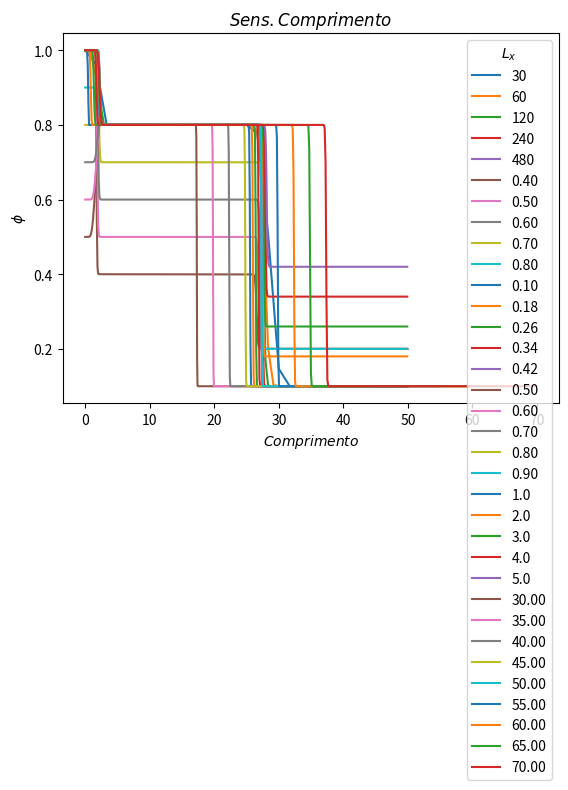

Generate this figure with matplotlib:
import numpy as np
import matplotlib.pyplot as plt

def calculaConcentracao(comprimento, numeroVolumes, t_inicial, t_final, velocidade, alpha, ca, cb, cc):
    DeltaX = comprimento / numeroVolumes
    smax=0
    if cc>ca:
        smax = cc
    else:
        smax = ca
    DeltaT = 0.9*DeltaX/smax #DETERMINAR ELE AINDA
    tempo = np.arange(t_inicial, t_final, DeltaT)
    espaco = np.arange(0, comprimento, DeltaX)
    Q = np.zeros(numeroVolumes)
    Q_final = np.zeros(numeroVolumes)

    # Condições iniciais
    for i in range(numeroVolumes):
        if espaco[i] <= comprimento / 2:
            Q[i] = ca
        else:
            Q[i] = cb

    for n in range(len(tempo)):
        Q_novo = np.copy(Q)  # Crie uma cópia de Q para atualizar os valores
        for i in range(numeroVolumes):
            if tempo[n] >= t_final / 2:
                Q_novo[0] = cc #contorno inicial
                # Q_novo[-1] = cc #contorno final

            if i == 0:
                q_n = Q[i] - (DeltaT/DeltaX)*( (1/2)*((Q[i])**2) - (1/2)*((2 * ca - Q[i])**2))
            
            else:
                q_n = Q[i] - (DeltaT/DeltaX) * ( (1/2)*((Q[i])**2) - (1/2)*((Q[i-1])**2))

            Q_novo[i] = q_n

        Q = np.copy(Q_novo)  # Atualize Q com os novos valores
        Q_final = np.copy(Q_novo)

    return espaco, Q_final


def calculaConcentracaoNC(comprimento, numeroVolumes, t_inicial, t_final, velocidade, alpha, ca, cb, cc):
    DeltaX = comprimento / numeroVolumes
    smax=0
    if cc>ca:
        smax = cc
    else:
        smax = ca
    DeltaT = 0.9*DeltaX/smax #DETERMINAR ELE AINDA
    tempo = np.arange(t_inicial, t_final, DeltaT)
    espaco = np.arange(0, comprimento, DeltaX)
    Q = np.zeros(numeroVolumes)
    Q_final = np.zeros(numeroVolumes)

    # Condições iniciais
    for i in range(numeroVolumes):
        if espaco[i] <= comprimento / 2:
            Q[i] = ca
        else:
            Q[i] = cb

    for n in range(len(tempo)):
        Q_novo = np.copy(Q)  # Crie uma cópia de Q para atualizar os valores
        for i in range(numeroVolumes):
            if tempo[n] >= t_final / 2:
                Q_novo[0] = cc #contorno inicial
                # Q_novo[-1] = cc #contorno final

            if i == 0:
                q_n = Q[i] - ( (Q[i])*  (DeltaT/DeltaX)) * ((Q[i]- (2 * ca - Q[i])))
            
            else:
                q_n = Q[i] - ( (Q[i])*  (DeltaT/DeltaX)) * ((Q[i]- Q[i-1]))

            Q_novo[i] = q_n

        Q = np.copy(Q_novo)  # Atualize Q com os novos valores
        Q_final = np.copy(Q_novo)

    return espaco, Q_final

def PlotaGrafico(comprimento,  numeroVolumes, t_inicial, t_final, velocidade, alpha,ca, cb, cc):
    volume, Solucao = calculaConcentracao(comprimento,  numeroVolumes, t_inicial, t_final, velocidade, alpha,ca, cb, cc)
    volumeNC, SolucaoNC = calculaConcentracaoNC(comprimento,  numeroVolumes, t_inicial, t_final, velocidade, alpha,ca, cb, cc)
    plt.title(r'$\phi$ $\times$ $Comprimento$')
    plt.plot(volume,Solucao, label='$Conservativo$')
    plt.plot(volumeNC,SolucaoNC, label='$Não Conservativo$')
    plt.xlabel(r'$Comprimento$')
    plt.ylabel(r'$\phi$')
    plt.legend(title = r'$Tipo$', loc=0)

    plt.show()


def Refinamento(comprimento,  numeroVolumesInicial, numeroVolumesFinal,passoVolume, t_inicial, t_final, velocidade, alpha,ca, cb, cc):
    volumes = [30,60,120,240,480]
    for i in range(len(volumes)):
        volume, Solucao = calculaConcentracao(comprimento,  volumes[i], t_inicial, t_final, velocidade, alpha,ca, cb, cc)
        plt.plot(volume,Solucao, label=str(volumes[i]))
        plt.legend(title = r'$Numero$ $de$ $Volumes$', loc=0)
        
    plt.title(r'Refinamento de malha Conservativa')
    plt.xlabel(r'$Comprimento$')
    plt.ylabel(r'$\phi$')
    plt.show()

def RefinamentoNC(comprimento,  numeroVolumesInicial, numeroVolumesFinal,passoVolume, t_inicial, t_final, velocidade, alpha,ca, cb, cc):
    volumes = [30,60,120,240,480]

    for i in range(len(volumes)):
        volumeNC, SolucaoNC = calculaConcentracaoNC(comprimento,  volumes[i], t_inicial, t_final, velocidade, alpha,ca, cb, cc)
        plt.plot(volumeNC,SolucaoNC, label=str(volumes[i]))
        plt.legend(title = r'$Numero$ $de$ $Volumes$', loc=0)
        
    plt.title(r'Refinamento de malha Não Conservativa')
    plt.xlabel(r'$Comprimento$')
    plt.ylabel(r'$\phi$')
    plt.show()


def Sensibilidadeca(comprimento,  numeroVolumes, t_inicial, t_final, velocidade, alpha,caInicial, caFinal, cb, cc,qtdComparacoes):
    passoca=float((caFinal-caInicial)/qtdComparacoes)
    cas = np.arange(caInicial,caFinal, passoca)
    for i in range(len(cas)):
        volume, Solucao = calculaConcentracao(comprimento,  numeroVolumes, t_inicial, t_final, velocidade, alpha, cas[i], cb, cc)
        plt.plot(volume,Solucao, label=str("%.2f" %cas[i]))
        plt.legend(title = r'$c_a$', loc=0)
        
    plt.title(r'$Sens. c_a$')
    plt.xlabel(r'$Comprimento$')
    plt.ylabel(r'$\phi$')
    plt.show()


def Sensibilidadecb(comprimento,  numeroVolumes, t_inicial, t_final, velocidade, alpha,ca, cbInicial, cbFinal, cc,qtdComparacoes):
    passocb=float((cbFinal-cbInicial)/qtdComparacoes)
    cbs = np.arange(cbInicial,cbFinal, passocb)
    for i in range(len(cbs)):
        volume, Solucao = calculaConcentracao(comprimento,  numeroVolumes, t_inicial, t_final, velocidade, alpha, ca, cbs[i], cc)
        plt.plot(volume,Solucao, label=str("%.2f" %cbs[i]))
        plt.legend(title = r'$c_b$', loc=0)
        
    plt.title(r'$Sens. c_b$')
    plt.xlabel(r'$Comprimento$')
    plt.ylabel(r'$\phi$')
    plt.show()



def Sensibilidadecc(comprimento,  numeroVolumes, t_inicial, t_final, velocidade, alpha,ca, cb, ccInicial, ccFinal, qtdComparacoes):
    passocc=float((ccFinal-ccInicial)/qtdComparacoes)
    ccs = np.arange(ccInicial, ccFinal, passocc)
    for i in range(len(ccs)):
        volume, Solucao = calculaConcentracao(comprimento,  numeroVolumes, t_inicial, t_final, velocidade, alpha, ca, cb, ccs[i])
        plt.plot(volume,Solucao, label=str("%.2f" %ccs[i]))
        plt.legend(title = r'$c_c$', loc=0)
        
    plt.title(r'$Sens. c_c$')
    plt.xlabel(r'$Comprimento$')
    plt.ylabel(r'$\phi$')
    plt.show()

def SensibilidadeTempoFinal(comprimento,  numeroVolumes, t_inicial, t_final, velocidade, alpha,ca, cb, cc, qtdComparacoes):
    passoTempo=float((t_final-t_inicial)/qtdComparacoes)
    tempos = np.arange(t_inicial+passoTempo, t_final+passoTempo, passoTempo)
    for i in range(len(tempos)):
        volume, Solucao = calculaConcentracao(comprimento,  numeroVolumes, t_inicial, tempos[i], velocidade, alpha, ca, cb, cc)
        plt.plot(volume,Solucao, label=str(tempos[i]))
        plt.legend(title = r'$T_f$', loc=0)
        
    plt.title(r'$Sens. T_f$')
    plt.xlabel(r'$Comprimento$')
    plt.ylabel(r'$\phi$')
    plt.show()    

def SensibilidadeComprimento(comprimento_inicial, comprimento_final,  numeroVolumes, t_inicial, t_final, velocidade, alpha,ca, cb, cc, qtdComparacoes):
    passoComprimento=float((comprimento_final-comprimento_inicial)/qtdComparacoes)
    comprimentos = [30,35,40,45,50,55,60,65,70]
    for i in range(len(comprimentos)):
        volume, Solucao = calculaConcentracao(comprimentos[i],  numeroVolumes, t_inicial, t_final, velocidade, alpha, ca, cb, cc)
        plt.plot(volume,Solucao, label=str("%.2f" %comprimentos[i]))
        plt.legend(title = r'$L_x$', loc=0)
        
    plt.title(r'$Sens. Comprimento$')
    plt.xlabel(r'$Comprimento$')
    plt.ylabel(r'$\phi$')
    plt.show()  


# PlotaGrafico(comprimento=50, numeroVolumes=500,t_inicial= 0,t_final=5,velocidade=1,alpha= 0,ca=0.8,cb= 0.1,cc= 1.0)
Refinamento(comprimento=50,numeroVolumesInicial= 100,numeroVolumesFinal=500,passoVolume=100, t_inicial=0,t_final= 5,velocidade=1,alpha= 0,ca=0.8, cb=0.1, cc=1.0)
# RefinamentoNC(comprimento=50,numeroVolumesInicial= 100,numeroVolumesFinal=500,passoVolume=100, t_inicial=0,t_final= 5,velocidade=1,alpha= 0,ca=0.8, cb=0.1, cc=1.0)
Sensibilidadeca(comprimento=50, numeroVolumes=500, t_inicial=0, t_final=5, velocidade=1, alpha=0,caInicial=0.4, caFinal=0.9,  cb=0.2, cc=1.0, qtdComparacoes=5)
Sensibilidadecb(comprimento=50, numeroVolumes=500, t_inicial=0, t_final=5, velocidade=1, alpha=0,ca=0.8, cbInicial = 0.1, cbFinal=0.5,  cc=1.0, qtdComparacoes=5)
Sensibilidadecc(comprimento=50, numeroVolumes=500, t_inicial=0, t_final=5, velocidade=1, alpha=0,ca=0.8, cb=0.1, ccInicial=0.5, ccFinal = 1, qtdComparacoes=5 )
SensibilidadeTempoFinal(comprimento=50, numeroVolumes=500, t_inicial=0, t_final=5, velocidade=1, alpha=0,ca=0.8, cb=0.1, cc=1.0, qtdComparacoes=5 )
SensibilidadeComprimento(comprimento_inicial=30, comprimento_final=70, numeroVolumes=500, t_inicial=0, t_final=5, velocidade=1, alpha=0,ca=0.8, cb=0.1, cc=1.0, qtdComparacoes=5 )
